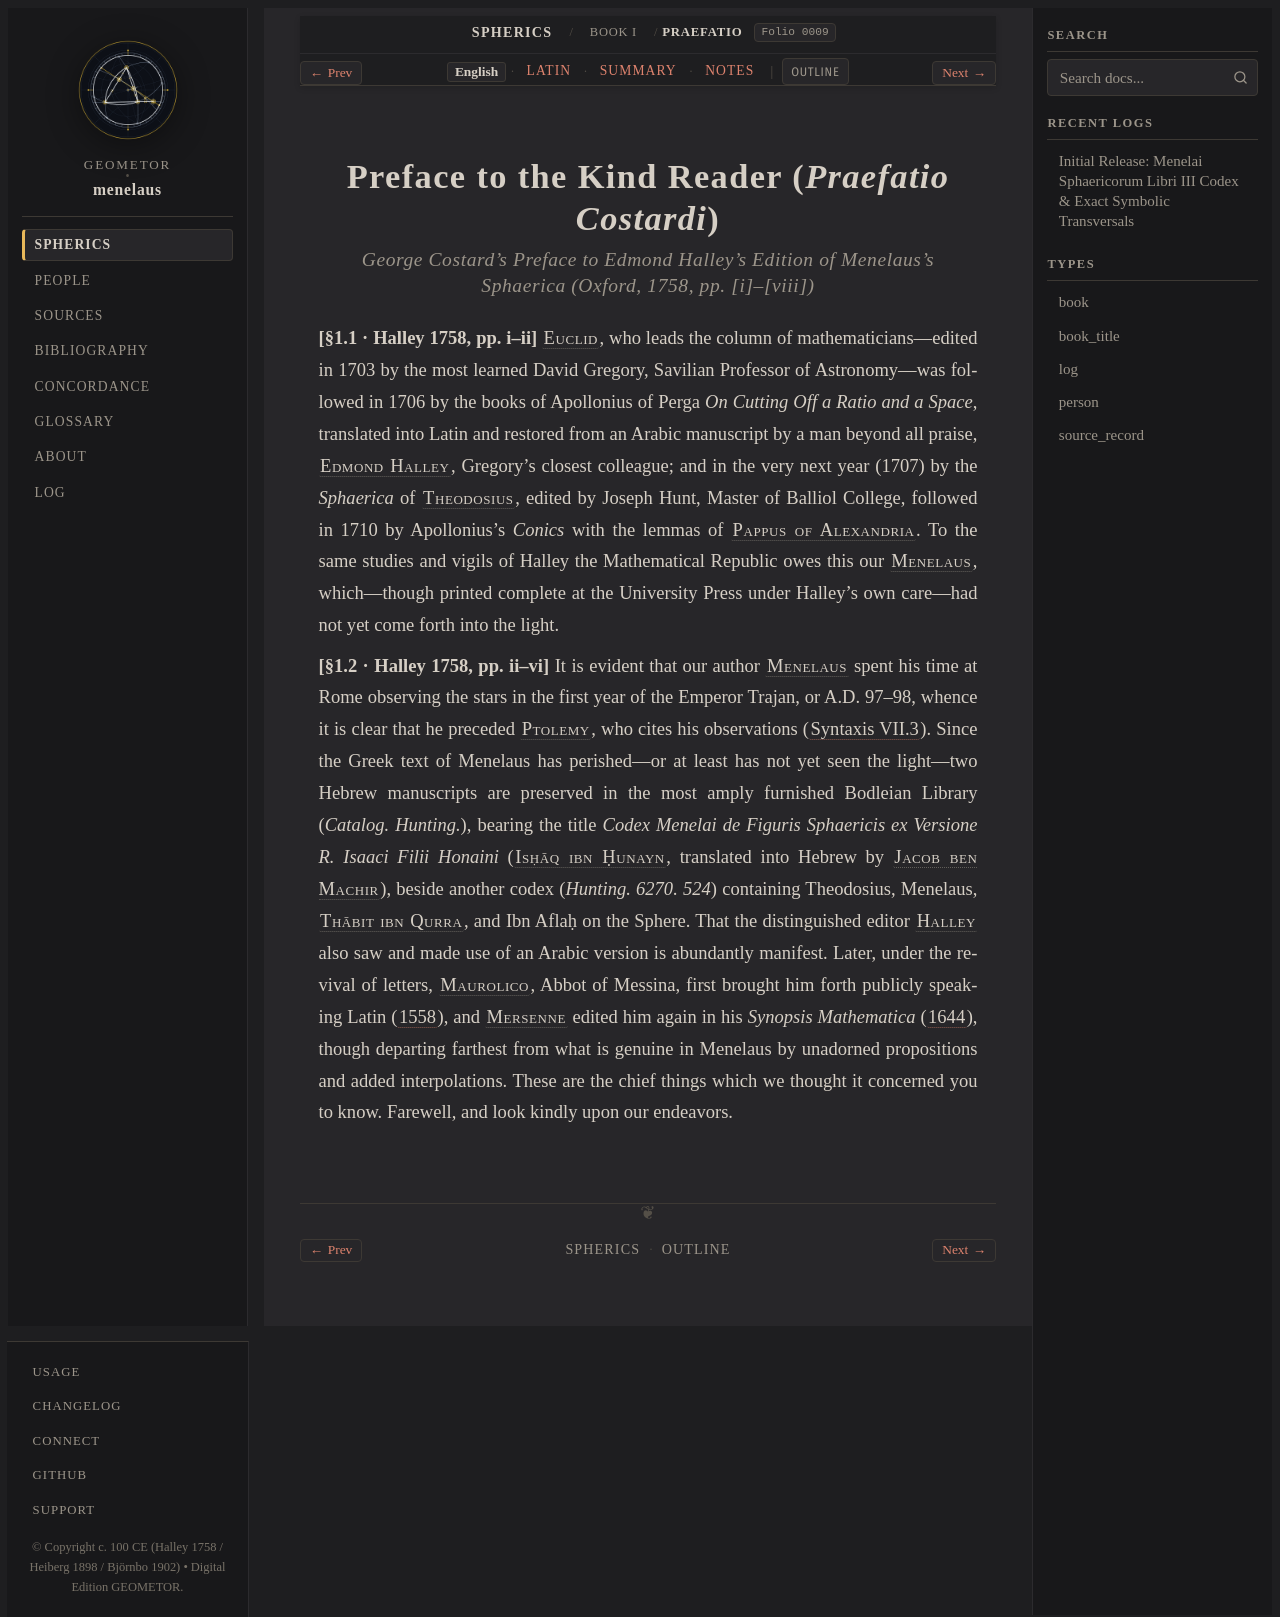

repository: geometor/menelaus · page: sphaerica/liber_i/praefatio/index.html · generator: sphinx

:layout: book
:order: 1
:canonical_id: Praefatio
:breadcrumb_title: Praefatio
:folio: halley_1758_menelai_sphaericorum:0009
:tracks: English: index | Latin: la | Summary: summary | Notes: notes

.. _liber-i-praefatio:
.. _praefatio-costardi:

Preface to the Kind Reader (*Praefatio Costardi*)
=================================================

.. rubric:: *George Costard's Preface to Edmond Halley's Edition of Menelaus's Sphaerica (Oxford, 1758, pp. [i]–[viii])*

.. folio:: halley_1758_menelai_sphaericorum:0009
   :page: [i]

**[§1.1 · Halley 1758, pp. i–ii]** :person:`Euclid <euclid>`, who leads the column of mathematicians—edited in 1703 by the most learned David Gregory, Savilian Professor of Astronomy—was followed in 1706 by the books of Apollonius of Perga *On Cutting Off a Ratio and a Space*, translated into Latin and restored from an Arabic manuscript by a man beyond all praise, :person:`Edmond Halley <halley>`, Gregory's closest colleague; and in the very next year (1707) by the *Sphaerica* of :person:`Theodosius <theodosius>`, edited by Joseph Hunt, Master of Balliol College, followed in 1710 by Apollonius's *Conics* with the lemmas of :person:`Pappus of Alexandria <pappus>`. To the same studies and vigils of Halley the Mathematical Republic owes this our :person:`Menelaus <menelaus>`, which—though printed complete at the University Press under Halley's own care—had not yet come forth into the light.

**[§1.2 · Halley 1758, pp. ii–vi]** It is evident that our author :person:`Menelaus <menelaus>` spent his time at Rome observing the stars in the first year of the Emperor Trajan, or A.D. 97–98, whence it is clear that he preceded :person:`Ptolemy <ptolemy>`, who cites his observations (:cite:`Syntaxis VII.3 <ptolemy-almagest-vii-3>`). Since the Greek text of Menelaus has perished—or at least has not yet seen the light—two Hebrew manuscripts are preserved in the most amply furnished Bodleian Library (*Catalog. Hunting.*), bearing the title *Codex Menelai de Figuris Sphaericis ex Versione R. Isaaci Filii Honaini* (:person:`Isḥāq ibn Ḥunayn <ishaq-ibn-hunayn>`, translated into Hebrew by :person:`Jacob ben Machir <jacob-ben-machir>`), beside another codex (*Hunting. 6270. 524*) containing Theodosius, Menelaus, :person:`Thābit ibn Qurra <thabit-ibn-qurra>`, and Ibn Aflaḥ on the Sphere. That the distinguished editor :person:`Halley <halley>` also saw and made use of an Arabic version is abundantly manifest. Later, under the revival of letters, :person:`Maurolico <maurolico>`, Abbot of Messina, first brought him forth publicly speaking Latin (:cite:`1558 <maurolico-1558>`), and :person:`Mersenne <mersenne>` edited him again in his *Synopsis Mathematica* (:cite:`1644 <mersenne-1644>`), though departing farthest from what is genuine in Menelaus by unadorned propositions and added interpolations. These are the chief things which we thought it concerned you to know. Farewell, and look kindly upon our endeavors.

.. toctree::
   :hidden:

   la
   summary
   notes
